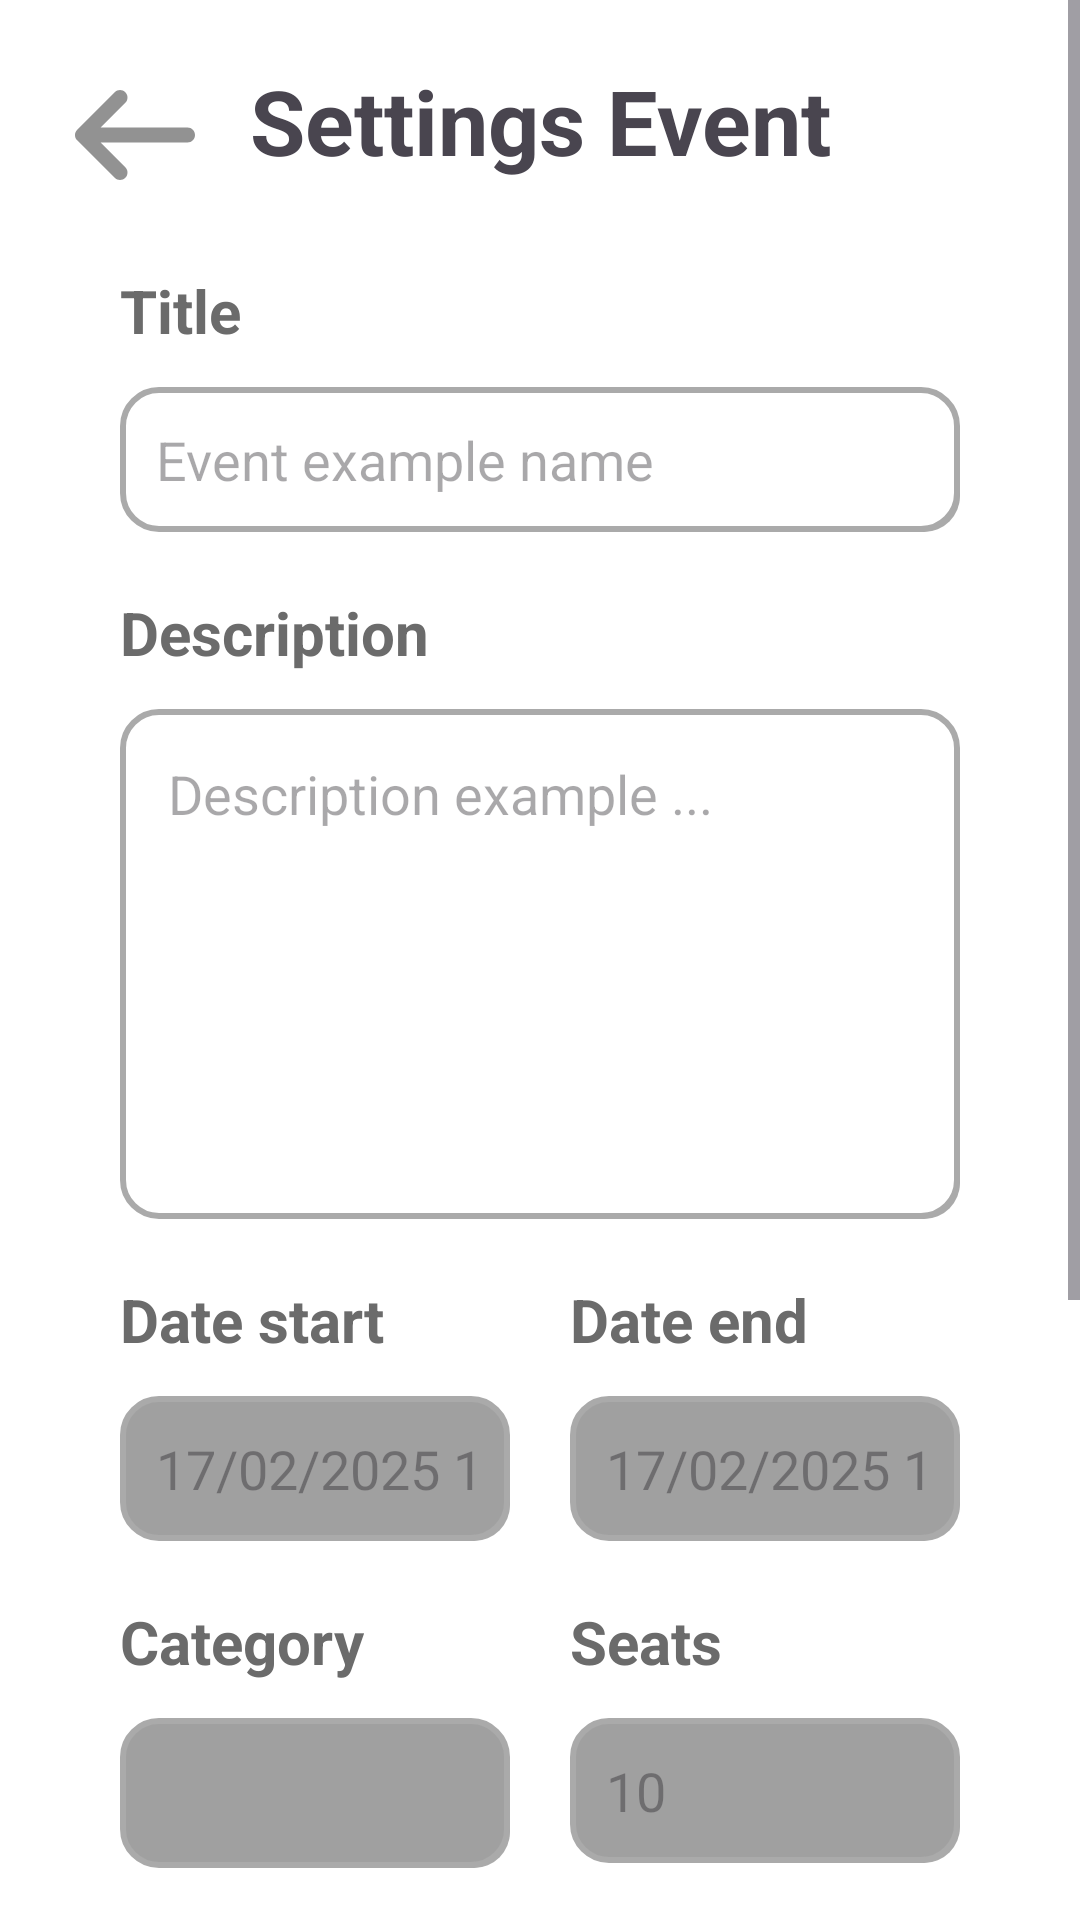

Reconstruct the res/layout file that produces this screen, plus the resources it refers to.
<!-- AndroidManifest.xml: application theme Theme.AppPrenotame -->
<!-- res/layout/fragment_admin_update_event.xml -->
<?xml version="1.0" encoding="utf-8"?>
<FrameLayout xmlns:android="http://schemas.android.com/apk/res/android"
    xmlns:tools="http://schemas.android.com/tools"
    android:layout_width="match_parent"
    android:layout_height="match_parent"
    tools:context=".fragments.AdminUpdateEventFragment"
    android:background="@color/white">


    <ScrollView
        android:layout_width="match_parent"
        android:layout_height="match_parent"
        android:fillViewport="true">

        <LinearLayout
            android:layout_width="match_parent"
            android:layout_height="wrap_content"
            android:orientation="vertical"
            android:paddingTop="20dp"
            android:paddingRight="20dp"
            android:paddingLeft="20dp">

            
            <LinearLayout
                android:layout_width="match_parent"
                android:layout_height="wrap_content"
                android:orientation="horizontal">

                <ImageView
                    android:id="@+id/update_arrow_indietro"
                    android:layout_width="50dp"
                    android:layout_height="50dp"
                    android:src="@drawable/icon_arrow_left" />

                <TextView
                    android:layout_width="0dp"
                    android:layout_height="wrap_content"
                    android:layout_weight="1"
                    android:gravity="center"
                    android:text="Settings Event"
                    android:textSize="30sp"
                    android:textStyle="bold" />

                <View
                    android:layout_width="50dp"
                    android:layout_height="50dp" />
            </LinearLayout>

            
            <LinearLayout
                android:layout_width="match_parent"
                android:layout_height="wrap_content"
                android:orientation="vertical"
                android:padding="20dp">

                
                <TextView
                    style="@style/createEventTitle"
                    android:layout_width="wrap_content"
                    android:layout_height="wrap_content"
                    android:text="Title" />

                <EditText
                    android:id="@+id/update_event_titleField"
                    style="@style/createEventTitleField"
                    android:layout_width="match_parent"
                    android:layout_height="wrap_content"
                    android:layout_marginBottom="20dp"
                    android:hint="Event example name" />

                
                <TextView
                    style="@style/createEventDescriptionTitle"
                    android:layout_width="wrap_content"
                    android:layout_height="wrap_content"
                    android:text="Description" />

                <EditText
                    android:id="@+id/update_event_descriptionField"
                    style="@style/createEventDescriptionField"
                    android:layout_width="match_parent"
                    android:layout_height="170dp"
                    android:layout_marginBottom="20dp"
                    android:gravity="top|start"
                    android:hint="Description example ..."
                    android:inputType="textMultiLine"
                    android:padding="16dp"
                    android:scrollbars="vertical" />

                
                <LinearLayout
                    android:layout_width="match_parent"
                    android:layout_height="wrap_content"
                    android:layout_marginBottom="20dp"
                    android:orientation="horizontal">

                    <LinearLayout
                        android:layout_width="0dp"
                        android:layout_height="wrap_content"
                        android:layout_marginRight="20dp"
                        android:layout_weight="1"
                        android:orientation="vertical">

                        <TextView
                            style="@style/dataStartTitle"
                            android:layout_width="wrap_content"
                            android:layout_height="wrap_content"
                            android:text="Date start" />

                        <EditText
                            android:id="@+id/dataInizio"
                            android:background="@drawable/background_shape_disabled"
                            android:padding="12dp"
                            android:layout_width="match_parent"
                            android:layout_height="wrap_content"
                            android:hint="17/02/2025 10:00"
                            android:inputType="date"
                            android:focusable="false"
                            android:clickable="false"
                            android:enabled="false"/>


                    </LinearLayout>

                    <LinearLayout
                        android:layout_width="0dp"
                        android:layout_height="wrap_content"
                        android:layout_weight="1"
                        android:orientation="vertical">

                        <TextView
                            style="@style/dataEndTitle"
                            android:layout_width="wrap_content"
                            android:layout_height="wrap_content"
                            android:text="Date end" />

                        <EditText
                            android:id="@+id/dataFine"
                            android:background="@drawable/background_shape_disabled"
                            android:padding="12dp"
                            android:layout_width="match_parent"
                            android:layout_height="wrap_content"
                            android:hint="17/02/2025 10:00"
                            android:inputType="datetime"
                            android:focusable="false"
                            android:clickable="false"
                            android:enabled="false"/>
                    </LinearLayout>
                </LinearLayout>

                
                <LinearLayout
                    android:layout_width="match_parent"
                    android:layout_height="wrap_content"
                    android:layout_marginBottom="20dp"
                    android:orientation="horizontal">

                    <LinearLayout
                        android:layout_width="0dp"
                        android:layout_height="wrap_content"
                        android:layout_marginRight="20dp"
                        android:layout_weight="1"
                        android:orientation="vertical">

                        <TextView
                            style="@style/categoryTitle"
                            android:layout_width="wrap_content"
                            android:layout_height="wrap_content"
                            android:text="Category" />

                        <Spinner
                            android:id="@+id/spinner"
                            style="@style/categoryField"
                            android:layout_width="match_parent"
                            android:layout_height="wrap_content"
                            android:background="@drawable/background_shape_disabled"
                            android:padding="12dp"
                            android:enabled="false"/>
                    </LinearLayout>

                    <LinearLayout
                        android:layout_width="0dp"
                        android:layout_height="wrap_content"
                        android:layout_weight="1"
                        android:orientation="vertical">

                        <TextView
                            style="@style/seatsTitle"
                            android:layout_width="wrap_content"
                            android:layout_height="wrap_content"
                            android:text="Seats" />

                        <EditText
                            android:id="@+id/updateSeatsNumber"
                            style="@style/seatsField"
                            android:layout_width="match_parent"
                            android:layout_height="wrap_content"
                            android:hint="10"
                            android:inputType="number"
                            android:background="@drawable/background_shape_disabled"
                            android:focusable="false"
                            android:clickable="false"
                            android:enabled="false"/>
                    </LinearLayout>
                </LinearLayout>

                <TextView
                    style="@style/locationTitle"
                    android:layout_width="wrap_content"
                    android:layout_height="wrap_content"
                    android:text="Location" />

                <EditText
                    android:id="@+id/posizione"
                    android:layout_width="match_parent"
                    android:layout_height="wrap_content"
                    android:layout_marginBottom="20dp"
                    android:hint="Milano"
                    android:background="@drawable/background_shape_disabled"
                    android:padding="12dp"
                    android:focusable="false"
                    android:clickable="false"
                    android:enabled="false"/>

                <TextView
                    android:layout_width="wrap_content"
                    android:layout_height="wrap_content"
                    android:text="Img URL"
                    style="@style/urlTitle" />

                <EditText
                    android:id="@+id/updateUrlImmagine"
                    android:layout_width="match_parent"
                    android:layout_height="wrap_content"
                    android:layout_marginBottom="20dp"
                    android:hint="https://...com"
                    style="@style/urlField" />

                <LinearLayout
                    android:layout_width="match_parent"
                    android:layout_height="wrap_content">

                    <Button
                        android:id="@+id/updateSubmitButton"
                        android:layout_width="wrap_content"
                        android:layout_height="wrap_content"
                        android:layout_marginBottom="20dp"
                        android:text="Submit" />
                    <Button
                        android:id="@+id/deleteButton"
                        android:layout_width="wrap_content"
                        android:layout_height="wrap_content"
                        android:layout_marginBottom="20dp"
                        android:layout_marginLeft="20dp"
                        android:text="Delete"
                        android:backgroundTint="@android:color/holo_red_dark"
                        android:textColor="@android:color/white"/>
                </LinearLayout>

            </LinearLayout>
        </LinearLayout>
    </ScrollView>

</FrameLayout>
<!-- resources referenced by this layout -->
<resources>
  <style name="categoryField">
  
          <item name="android:paddingLeft">12dp</item>
          <item name="android:paddingRight">12dp</item>
          <item name="android:minHeight">50dp</item>
  
      </style>
  <style name="categoryTitle">
          <item name="android:textSize">20sp</item>
          <item name="android:textStyle">bold</item>
          <item name="android:layout_marginBottom">12dp</item>
          <item name="android:textColor">#6B6B6B</item>
      </style>
  <style name="createEventDescriptionField">
          <item name="android:background">@drawable/background_shape</item>
          <item name="android:padding">12dp</item>
      </style>
  <style name="createEventDescriptionTitle">
          <item name="android:textSize">20sp</item>
          <item name="android:textStyle">bold</item>
          <item name="android:layout_marginBottom">12dp</item>
          <item name="android:textColor">#6B6B6B</item>
      </style>
  <style name="createEventTitle">
          <item name="android:textSize">20sp</item>
          <item name="android:textStyle">bold</item>
          <item name="android:layout_marginBottom">12dp</item>
          <item name="android:textColor">#6B6B6B</item>
      </style>
  <style name="createEventTitleField">
          <item name="android:background">@drawable/background_shape</item>
          <item name="android:padding">12dp</item>
      </style>
  <style name="dataEndTitle">
          <item name="android:textSize">20sp</item>
          <item name="android:textStyle">bold</item>
          <item name="android:layout_marginBottom">12dp</item>
          <item name="android:textColor">#6B6B6B</item>
      </style>
  <style name="dataStartTitle">
          <item name="android:textSize">20sp</item>
          <item name="android:textStyle">bold</item>
          <item name="android:layout_marginBottom">12dp</item>
          <item name="android:textColor">#6B6B6B</item>
      </style>
  <style name="locationTitle">
          <item name="android:textSize">20sp</item>
          <item name="android:textStyle">bold</item>
          <item name="android:layout_marginBottom">12dp</item>
          <item name="android:textColor">#6B6B6B</item>
      </style>
  <style name="seatsField">
          <item name="android:background">@drawable/background_shape</item>
          <item name="android:padding">12dp</item>
      </style>
  <style name="seatsTitle">
          <item name="android:textSize">20sp</item>
          <item name="android:textStyle">bold</item>
          <item name="android:layout_marginBottom">12dp</item>
          <item name="android:textColor">#6B6B6B</item>
      </style>
  <style name="urlField">
          <item name="android:background">@drawable/background_shape</item>
          <item name="android:padding">12dp</item>
      </style>
  <style name="urlTitle">
          <item name="android:textSize">20sp</item>
          <item name="android:textStyle">bold</item>
          <item name="android:layout_marginBottom">12dp</item>
          <item name="android:textColor">#6B6B6B</item>
      </style>
  <style name="Theme.AppPrenotame" parent="Base.Theme.AppPrenotame" />
  <!-- drawable background_shape (drawable) -->
  <layer-list xmlns:android="http://schemas.android.com/apk/res/android">
  
      
      <item android:top="4dp" android:left="4dp">
          <shape android:shape="rectangle">
              <solid android:color="#55000000"/> 
              <corners android:radius="12dp"/>
          </shape>
      </item>
  
      
      <item>
          <shape android:shape="rectangle">
              <solid android:color="#FFFFFF"/>
              <stroke android:width="2dp" android:color="#FFAAAAAA"/>
              <corners android:radius="12dp"/>
          </shape>
      </item>
  
  </layer-list>
  <style name="Base.Theme.AppPrenotame" parent="Theme.Material3.DayNight.NoActionBar">
          
          
      </style>
  <!-- not gathered from this repository: default colours our renderer supplied (Android Studio template values) -->
  <color name="white">#FFFFFFFF</color>
</resources>
